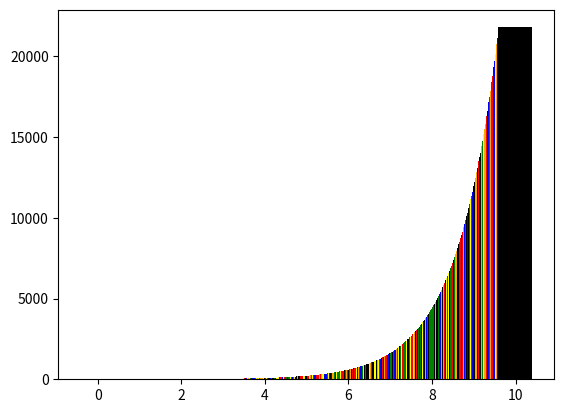

Reproduce this figure in Python.
import matplotlib.pyplot as plt
import matplotlib.animation as anim
import math as mt
import numpy as np
import random as rd
x = np.arange(0,10,0.01)
plt.bar(x,np.e**x,color=rd.choices(["g","b","r","orange","yellow","black"],k=1001))
plt.show()